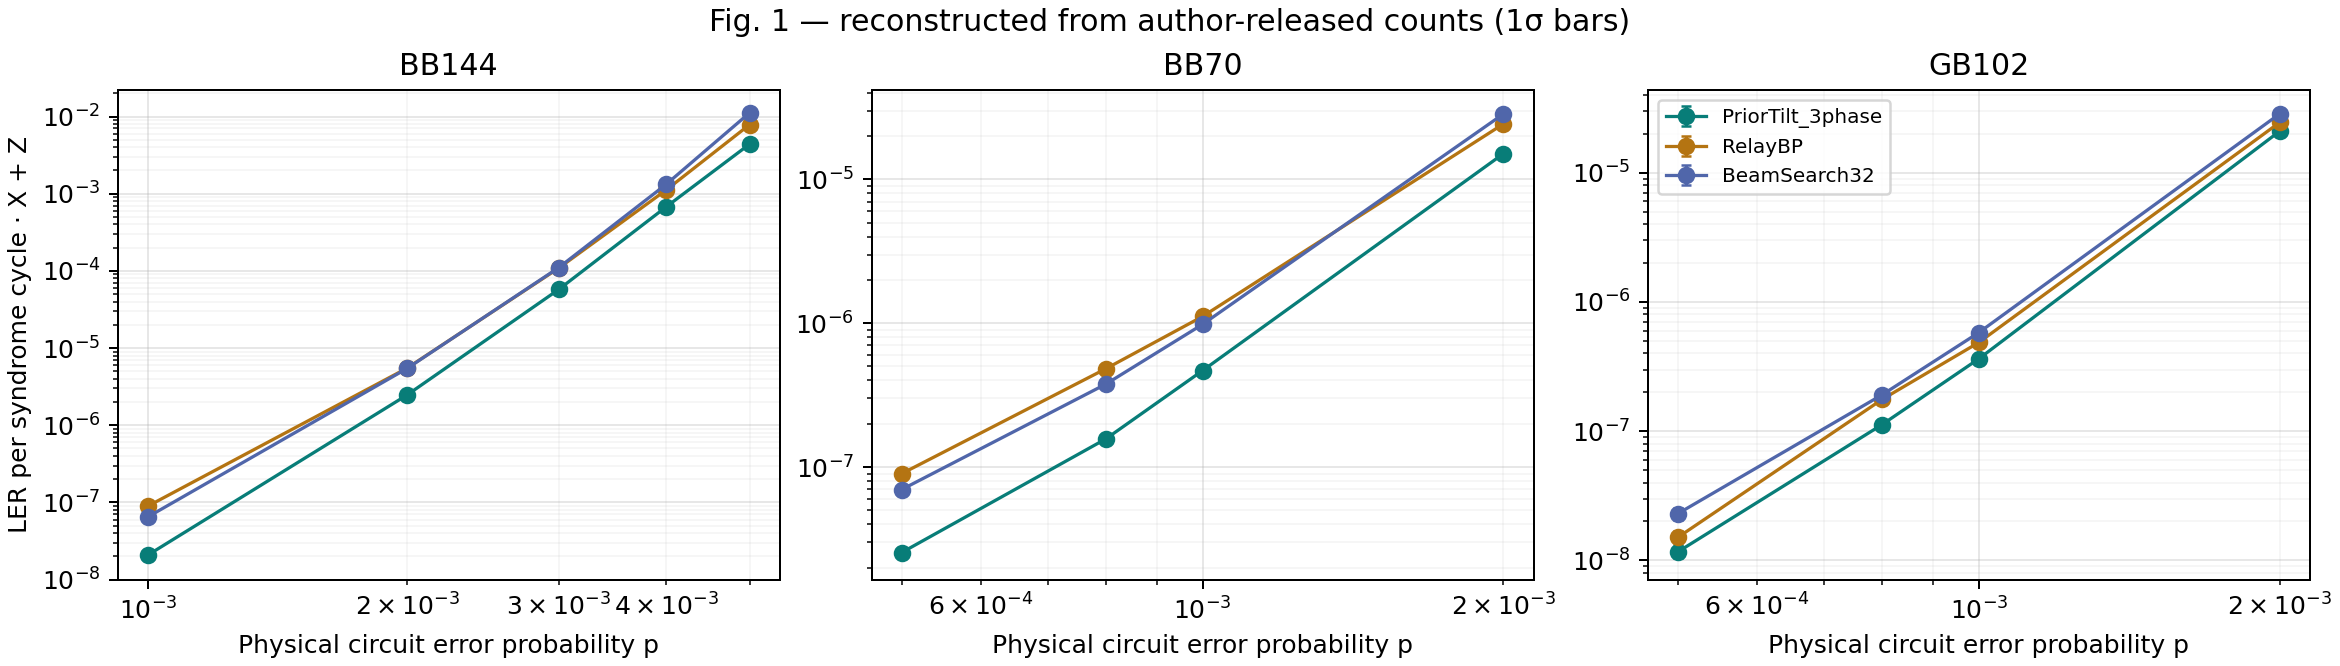

Data behind this chart, as committed beside it:
code, p, method, cycles, x_shots, x_errors, z_shots, z_errors, ler_per_cycle, published_1sigma
BB144, 0.001, BeamSearch32, 12, 100000000, 45, 100000000, 33, 6.5e-08, 7.359800721939872e-09
BB144, 0.001, PriorTilt_3phase, 12, 890915135, 100, 726585230, 100, 2.0822853284576558e-08, 1.4799772757335825e-09
BB144, 0.001, RelayBP, 12, 165064656, 100, 212677519, 100, 8.966822110399222e-08, 6.390669832239646e-09
BB144, 0.002, BeamSearch32, 12, 16368185, 500, 14389758, 500, 5.441166691720201e-06, 1.7242038011996552e-07
BB144, 0.002, PriorTilt_3phase, 12, 15124003, 207, 12818966, 204, 2.466731055052689e-06, 1.2208862543176842e-07
BB144, 0.002, RelayBP, 12, 6798757, 209, 6391580, 225, 5.4952897290183425e-06, 2.6390754368292113e-07
BB144, 0.003, BeamSearch32, 12, 813258, 503, 715303, 503, 0.0001101, 3.479702012878682e-06
BB144, 0.003, PriorTilt_3phase, 12, 613269, 216, 674268, 227, 5.740602031388392e-05, 2.730506852937029e-06
BB144, 0.003, RelayBP, 12, 341015, 215, 329210, 221, 0.0001085, 5.196114239527817e-06
BB144, 0.004, BeamSearch32, 12, 67579, 512, 65322, 543, 0.001324, 4.0770981715215364e-05
BB144, 0.004, PriorTilt_3phase, 12, 57562, 221, 51942, 222, 0.0006761, 3.216528823323222e-05
BB144, 0.004, RelayBP, 12, 37608, 238, 32304, 229, 0.001118, 5.188912935936139e-05
BB144, 0.005, BeamSearch32, 12, 8010, 557, 8367, 540, 0.01117, 0.0003374
BB144, 0.005, PriorTilt_3phase, 12, 9322, 245, 9677, 256, 0.004395, 0.0001964
BB144, 0.005, RelayBP, 12, 4719, 222, 4738, 224, 0.00786, 0.0003722
BB70, 0.0005, BeamSearch32, 9, 400000000, 80, 400000000, 171, 6.972222222222221e-08, 4.400827643820795e-09
BB70, 0.0005, PriorTilt_3phase, 9, 1000000000, 74, 665166014, 103, 2.5427617873185898e-08, 1.9461797403953287e-09
BB70, 0.0005, RelayBP, 9, 263170640, 100, 242515855, 104, 8.986883756324493e-08, 6.297313171044772e-09
BB70, 0.0008, BeamSearch32, 9, 80000000, 111, 80000000, 160, 3.763888888888889e-07, 2.2863996712714344e-08
BB70, 0.0008, PriorTilt_3phase, 9, 195090275, 102, 116204678, 103, 1.5657799418802937e-07, 1.1280705993932298e-08
BB70, 0.0008, RelayBP, 9, 54131333, 104, 43913256, 106, 4.816781071295067e-07, 3.341860053305637e-08
BB70, 0.001, BeamSearch32, 9, 70000000, 249, 70000000, 369, 9.80952380952381e-07, 3.9459691729066836e-08
BB70, 0.001, PriorTilt_3phase, 9, 57191695, 104, 42648506, 102, 4.6778764699367433e-07, 3.293720721379685e-08
BB70, 0.001, RelayBP, 9, 24762191, 107, 19309370, 110, 1.1130911166357822e-06, 7.613564164266776e-08
BB70, 0.002, BeamSearch32, 9, 3394451, 401, 2958436, 409, 2.8486966820419017e-05, 1.0032812081345957e-06
BB70, 0.002, PriorTilt_3phase, 9, 3434389, 235, 3489534, 235, 1.5085533154519537e-05, 6.958658252409826e-07
BB70, 0.002, RelayBP, 9, 2287988, 238, 2138964, 245, 2.428477297730926e-05, 1.1056205979188335e-06
GB102, 0.0005, BeamSearch32, 9, 400000000, 39, 400000000, 44, 2.3055555555555558e-08, 2.5306759942067498e-09
GB102, 0.0005, PriorTilt_3phase, 9, 1000000000, 50, 1000000000, 55, 1.1666666666666667e-08, 1.1385500851066222e-09
GB102, 0.0005, RelayBP, 9, 500000000, 35, 500000000, 33, 1.511111111111111e-08, 1.8324913891634048e-09
GB102, 0.0008, BeamSearch32, 9, 150000000, 133, 150000000, 125, 1.911111111111111e-07, 1.1898058077191858e-08
GB102, 0.0008, PriorTilt_3phase, 9, 205579875, 102, 193846406, 100, 1.1244776224975803e-07, 7.915211552922635e-09
GB102, 0.0008, RelayBP, 9, 138758221, 101, 117946152, 101, 1.760230863746578e-07, 1.2425577613990136e-08
GB102, 0.001, BeamSearch32, 9, 50000000, 118, 50000000, 143, 5.8e-07, 3.590109871423002e-08
GB102, 0.001, PriorTilt_3phase, 9, 64696463, 100, 58462458, 101, 3.6369821759844206e-07, 2.5686119609822006e-08
GB102, 0.001, RelayBP, 9, 46591215, 100, 44826874, 100, 4.86348004894521e-07, 3.439640139234019e-08
GB102, 0.002, BeamSearch32, 9, 3264366, 402, 2994187, 402, 2.8600900806211423e-05, 1.0096154521171042e-06
GB102, 0.002, PriorTilt_3phase, 9, 2188726, 217, 2529118, 227, 2.098878265545429e-05, 9.986798979624944e-07
GB102, 0.002, RelayBP, 9, 1868198, 207, 1996916, 220, 2.455242688017085e-05, 1.1888346351788581e-06
